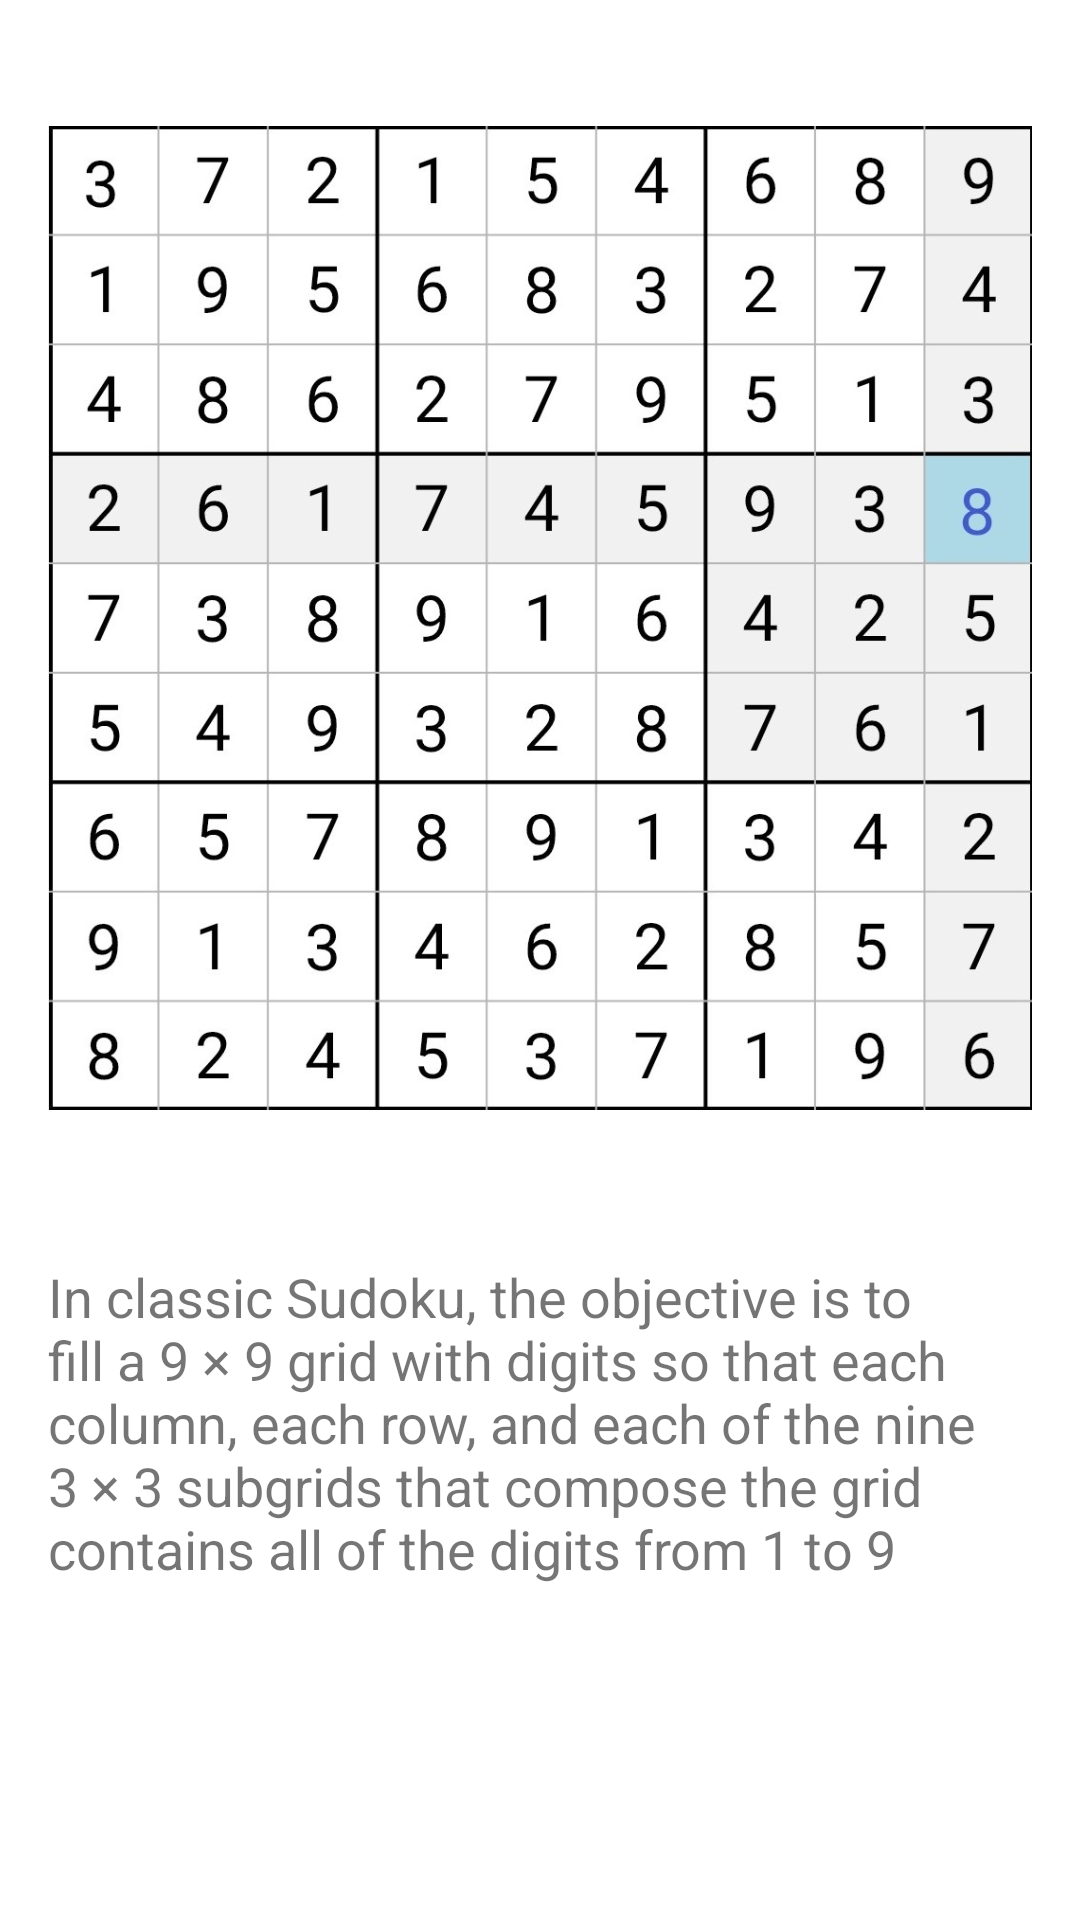

This screen was rendered from an Android layout file. Write that file and the resources it references.
<!-- AndroidManifest.xml: application theme Theme.SudokuGame -->
<!-- res/layout/layout_how_to_play_one.xml -->
<?xml version="1.0" encoding="utf-8"?>

<androidx.constraintlayout.widget.ConstraintLayout xmlns:android="http://schemas.android.com/apk/res/android"
    xmlns:app="http://schemas.android.com/apk/res-auto"
    xmlns:tools="http://schemas.android.com/tools"
    android:layout_width="match_parent"
    android:layout_height="match_parent">

    <ImageView
        android:id="@+id/imageView"
        android:layout_width="0dp"
        android:layout_height="380dp"
        android:layout_marginStart="16dp"
        android:layout_marginTop="16dp"
        android:layout_marginEnd="16dp"
        android:src="@drawable/how_to_play_one"
        app:layout_constraintEnd_toEndOf="parent"
        app:layout_constraintStart_toStartOf="parent"
        app:layout_constraintTop_toTopOf="parent" />

    <TextView
        android:id="@+id/textView"
        android:layout_width="0dp"
        android:layout_height="wrap_content"
        android:layout_marginTop="24dp"
        android:text="In classic Sudoku, the objective is to fill a 9 × 9 grid with digits so that each column, each row, and each of the nine 3 × 3 subgrids that compose the grid contains all of the digits from 1 to 9"
        android:textSize="18sp"
        app:layout_constraintEnd_toEndOf="@+id/imageView"
        app:layout_constraintStart_toStartOf="@+id/imageView"
        app:layout_constraintTop_toBottomOf="@+id/imageView" />
</androidx.constraintlayout.widget.ConstraintLayout>
<!-- resources referenced by this layout -->
<resources>
  <!-- drawable how_to_play_one: jpg bitmap (drawable-v24, 151612 bytes) -->
  <style name="Theme.SudokuGame" parent="Theme.MaterialComponents.DayNight.NoActionBar">
          
          <item name="colorPrimary">@color/blue</item>
          <item name="colorPrimaryVariant">@color/purple_700</item>
          <item name="colorOnPrimary">@color/white</item>
          
          <item name="colorSecondary">@color/teal_200</item>
          <item name="colorSecondaryVariant">@color/teal_700</item>
          <item name="colorOnSecondary">@color/black</item>
          
          <item name="colorPrimaryDark">@color/light_gray</item>
          
      </style>
  <color name="blue">#4169E1</color>
  <color name="purple_700">#FF3700B3</color>
  <color name="white">#FFFFFFFF</color>
  <color name="teal_200">#4169E1</color>
  <color name="teal_700">#FF018786</color>
  <color name="black">#FF000000</color>
  <color name="light_gray" tools:ignore="MissingDefaultResource">#F1F1F1</color>
</resources>
